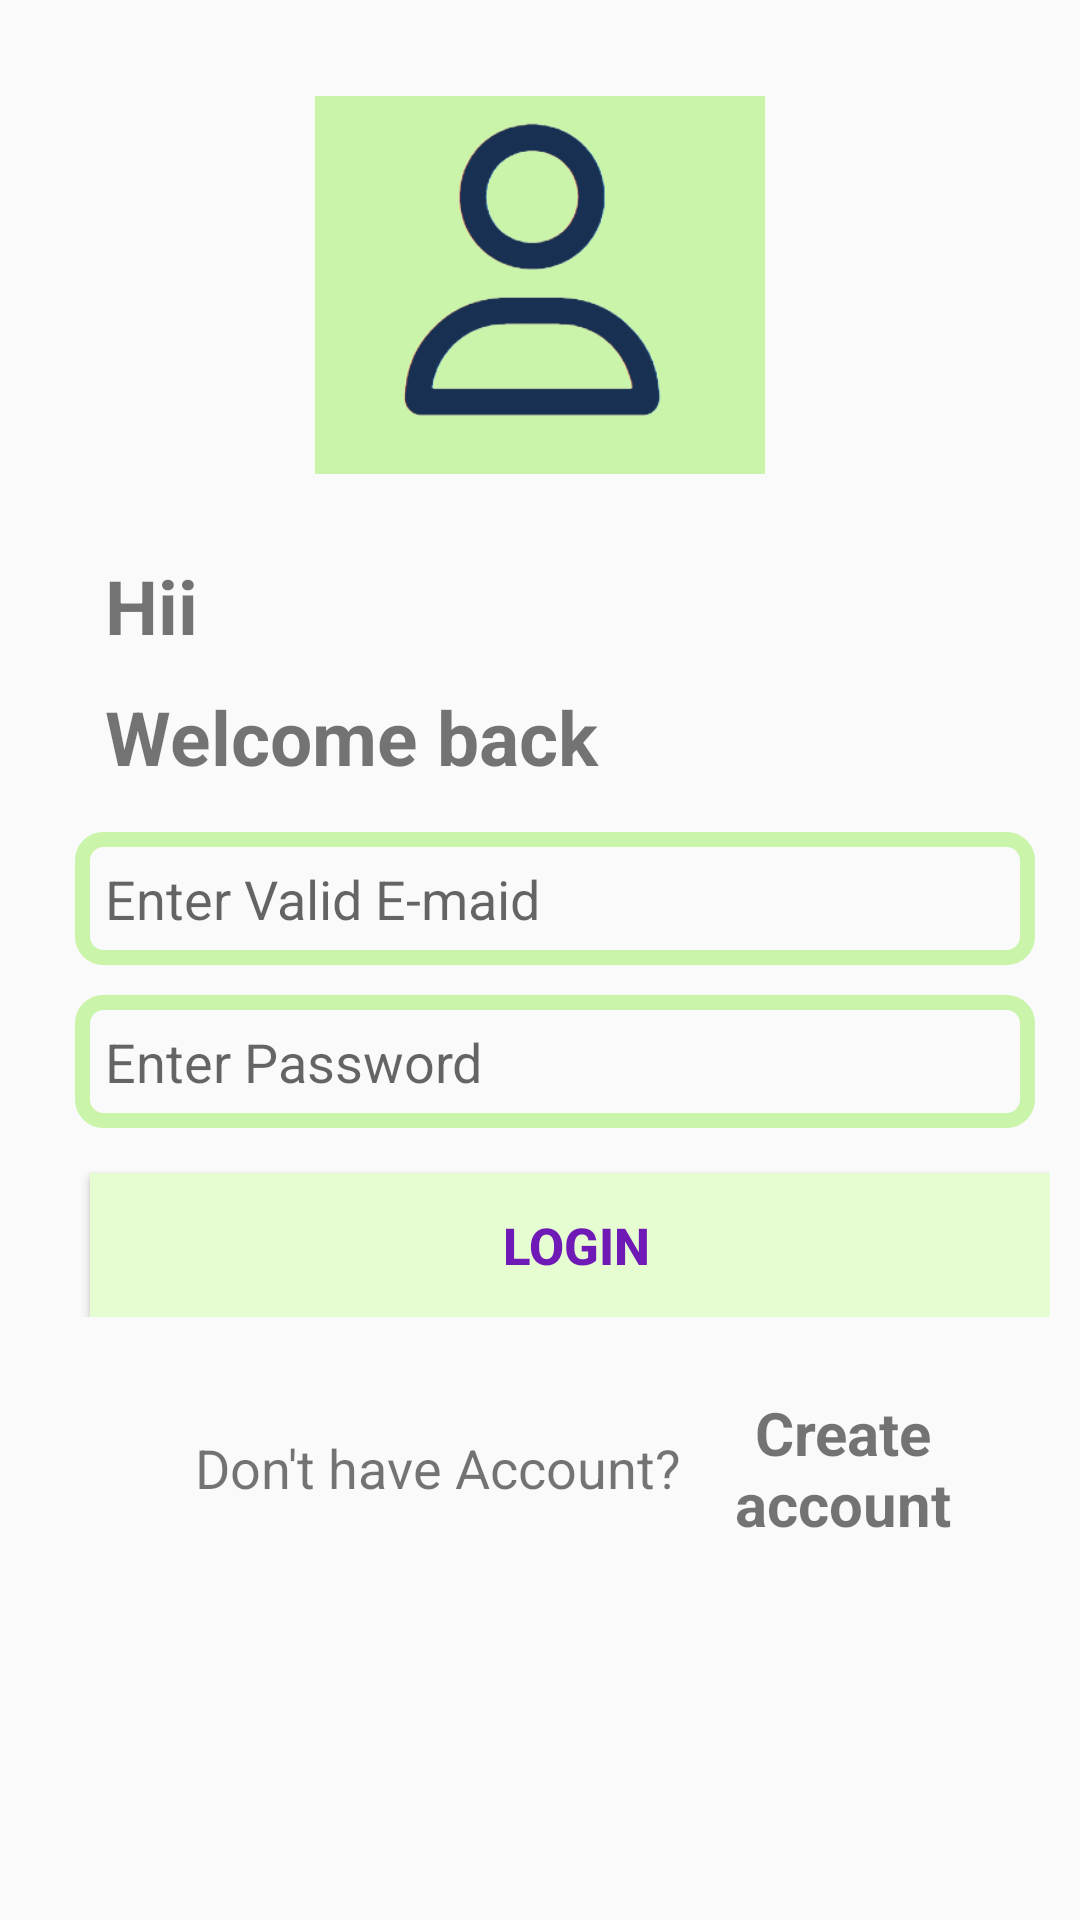

Produce the Android XML layout that renders to this screen, including the resource entries it uses.
<!-- AndroidManifest.xml: application theme Theme.NoteBookPro -->
<!-- res/layout/activity_login_page.xml -->
<?xml version="1.0" encoding="utf-8"?>
<RelativeLayout xmlns:android="http://schemas.android.com/apk/res/android"
    xmlns:app="http://schemas.android.com/apk/res-auto"
    xmlns:tools="http://schemas.android.com/tools"
    android:layout_width="match_parent"
    android:layout_height="match_parent"
    tools:context=".LoginPage">
    <ImageView
        android:layout_width="150dp"
        android:layout_height="150dp"
        android:src="@drawable/loginimage"
        android:id="@+id/signup_img"
        android:layout_marginTop="20dp"
        android:layout_centerHorizontal="true"/>
    <LinearLayout
        android:layout_width="match_parent"
        android:layout_height="wrap_content"
        android:orientation="vertical"
        android:gravity="center"
        android:layout_marginTop="10dp"
        android:id="@+id/createpageHiding_text"
        android:layout_below="@+id/signup_img">
        <TextView
            android:layout_width="match_parent"
            android:layout_height="wrap_content"
            android:text="Hii "
            android:textSize="25sp"
            android:layout_marginStart="20dp"
            android:padding="5dp"
            android:textStyle="bold"/>
        <TextView
            android:layout_width="match_parent"
            android:layout_height="wrap_content"
            android:text="Welcome back"
            android:textSize="25sp"
            android:layout_marginStart="20dp"
            android:padding="5dp"
            android:textStyle="bold"/>
    </LinearLayout>
    <LinearLayout
        android:layout_width="match_parent"
        android:layout_height="wrap_content"
        android:orientation="vertical"
        android:layout_marginTop="5dp"
        android:layout_marginStart="20dp"
        android:id="@+id/regPage"
        android:layout_marginEnd="10dp"
        android:layout_below="@id/createpageHiding_text"
        >
        <EditText
            android:layout_width="match_parent"
            android:layout_height="wrap_content"
            android:hint="Enter Valid E-maid "
            android:id="@+id/emailIdBtn"
            android:background="@drawable/cornal_round"
            android:layout_margin="5dp"
            android:inputType="textEmailAddress"
            android:padding="10dp"/>
        <EditText
            android:layout_width="match_parent"
            android:layout_height="wrap_content"
            android:hint="Enter Password "
            android:id="@+id/passwordBtn"
            android:background="@drawable/cornal_round"
            android:layout_margin="5dp"
            android:inputType="textPassword"
            android:padding="10dp"/>

        <Button
            android:layout_width="match_parent"
            android:layout_height="wrap_content"
            android:layout_marginTop="10dp"
            android:padding="5dp"
            android:layout_marginLeft="10dp"
            android:text=" login"
            android:id="@+id/loginsubmitBtn"
            android:textStyle="bold"
            android:textSize="17sp"
            android:textColor="@color/teal_200"
            android:background="@color/status_bar_color"/>
        <ProgressBar
            android:layout_width="match_parent"
            android:layout_height="wrap_content"
            android:padding="5dp"
            android:visibility="gone"
            android:id="@+id/progress_bar_btn"/>

    </LinearLayout>

    <LinearLayout
        android:layout_width="match_parent"
        android:layout_height="wrap_content"
        android:layout_below="@+id/regPage"
        android:layout_marginStart="15dp"
        android:layout_marginTop="15dp"
        android:gravity="center"
        android:layout_marginEnd="15dp"
        android:layout_marginBottom="15dp"
        android:padding="10dp">

        <TextView
            android:layout_width="wrap_content"
            android:layout_height="wrap_content"
            android:layout_marginStart="40dp"
            android:text="Don't have Account?"
            android:textSize="18sp" />

        <TextView
            android:id="@+id/createAccount_text_btn"
            android:layout_width="match_parent"
            android:layout_height="wrap_content"
            android:gravity="center"
            android:text="Create account"
            android:textSize="20sp"
            android:textStyle="bold" />

    </LinearLayout>

</RelativeLayout>
<!-- resources referenced by this layout -->
<resources>
  <color name="status_bar_color">#E5FDD1</color>
  <color name="teal_200">#6F1AB6</color>
  <!-- drawable cornal_round (drawable) -->
  <?xml version="1.0" encoding="utf-8"?>
  <shape xmlns:android="http://schemas.android.com/apk/res/android"
      android:shape="rectangle">
      <corners android:radius="7dp"/>
      <stroke android:width="5dp" android:color="@color/main_color"/>
  
  </shape>
  <!-- drawable loginimage: png bitmap (drawable, 15927 bytes) -->
  <style name="Theme.NoteBookPro" parent="Theme.AppCompat.DayNight.NoActionBar">
          
          <item name="colorPrimary">@color/main_color</item>
          <item name="colorPrimaryVariant">@color/status_bar_color</item>
          <item name="colorOnPrimary">@color/white</item>
          
          <item name="colorSecondary">@color/teal_200</item>
          <item name="colorSecondaryVariant">@color/teal_700</item>
          <item name="colorOnSecondary">@color/black</item>
          
          <item name="android:statusBarColor">?attr/colorPrimaryVariant</item>
          
      </style>
  <color name="main_color">#C9F4AA</color>
  <color name="white">#FFFFFFFF</color>
  <color name="teal_700">#FF018786</color>
  <color name="black">#FF000000</color>
</resources>
